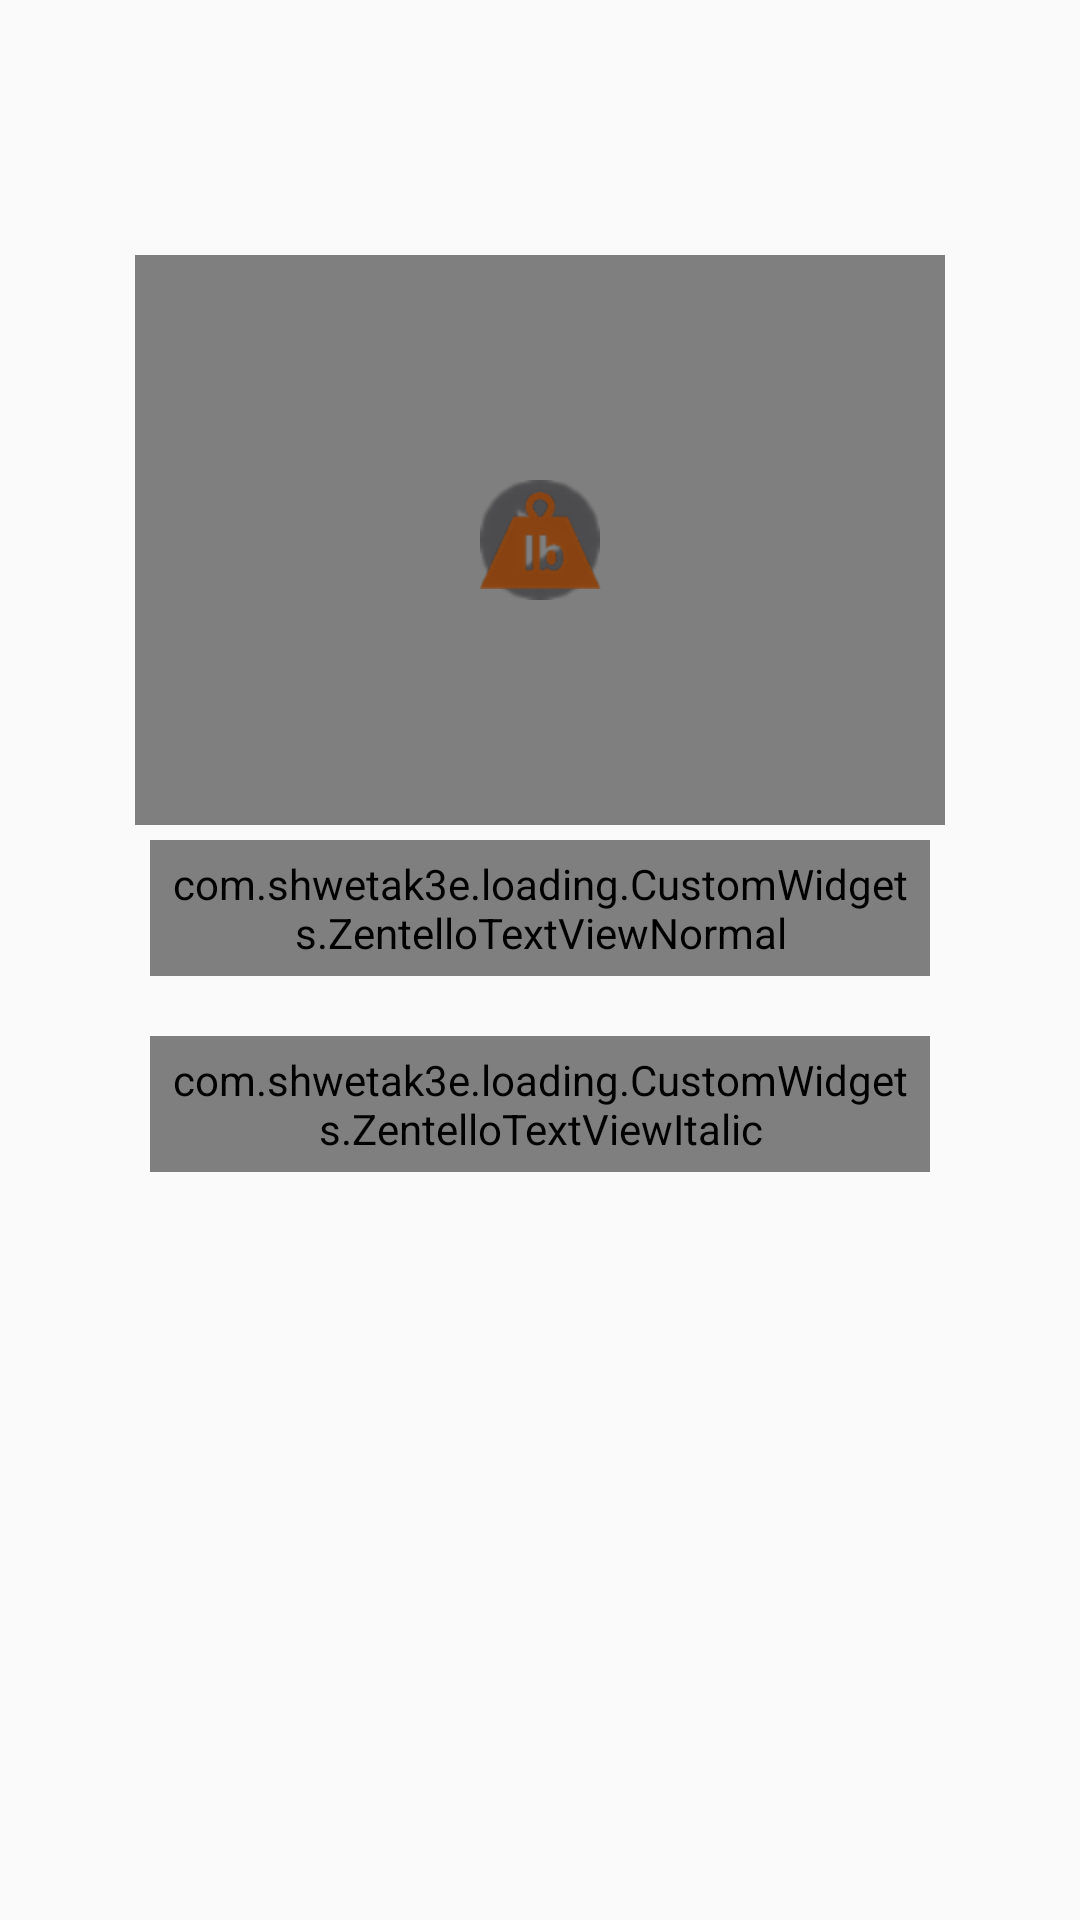

Write the Android layout XML for this screen, with the resource values it uses.
<!-- AndroidManifest.xml: application theme AppTheme -->
<!-- res/layout/issue_details_dialog.xml -->
<?xml version="1.0" encoding="utf-8"?>
<LinearLayout
    xmlns:android="http://schemas.android.com/apk/res/android"
    android:layout_width="match_parent"
    android:layout_height="match_parent"
    android:padding="20dp"
    android:background="@android:color/transparent"
    android:orientation="vertical">

    <LinearLayout
        android:layout_width="match_parent"
        android:layout_height="wrap_content"
        android:orientation="horizontal"
        android:gravity="right"
        android:layout_gravity="top"
        android:background="@android:color/transparent"
        android:layout_marginLeft="20dp"
        android:layout_marginBottom="20dp">
    <ImageButton
        android:layout_width="20dp"
        android:layout_height="20dp"
        android:padding="5dp"
        android:scaleType="fitCenter"
        android:background="@android:color/transparent"
        android:src="@drawable/ic_cancel"
        android:layout_gravity="right"
        android:id="@+id/cancel"
        />
    </LinearLayout>
    

<LinearLayout
    android:orientation="vertical"
    android:layout_width="match_parent"
    android:layout_height="wrap_content"
    android:padding="20dp"
    android:gravity="center"
    android:layout_gravity="center"
    android:background="@drawable/bg_dialog">

    <FrameLayout
        android:layout_width="match_parent"
        android:layout_height="200dp"
        android:id="@+id/issue_content"
        android:padding="2dp">
        <RelativeLayout
        android:layout_width="match_parent"
        android:layout_height="match_parent"
        android:id="@+id/issue_video_preview"
        android:layout_margin="3dp"
            android:background="@color/lightest_grey">


        <VideoView
            android:layout_width="match_parent"
            android:layout_height="match_parent"
            android:id="@+id/issue_video"
            android:layout_centerInParent="true"
            />

        <LinearLayout
            android:id="@+id/play_layout"
            android:layout_width="match_parent"
            android:layout_height="match_parent"
            android:gravity="center">

            <ImageButton
                android:id="@+id/play_video"
                android:layout_width="50dp"
                android:layout_height="50dp"
                android:src="@drawable/ic_play"
                android:scaleType="fitCenter"
                android:padding="5dp"
                android:background="@android:color/transparent"/>

        </LinearLayout>

    </RelativeLayout>

        <ImageView
            android:id="@+id/issue_image"
            android:layout_width="match_parent"
            android:layout_height="match_parent"
            android:padding="5dp"
            android:scaleType="centerInside"
            android:src="@drawable/ic_load"/>


    </FrameLayout>

    <com.shwetak3e.loading.CustomWidgets.ZentelloTextViewNormal
        android:layout_width="match_parent"
        android:layout_height="wrap_content"
        android:textColor="@color/black"
        android:id="@+id/short_desc"
        android:layout_marginBottom="10dp"
        android:layout_marginLeft="10dp"
        android:layout_marginRight="10dp"
        android:layout_gravity="center"
        android:text="Damage Count :1"
        android:padding="5dp"
        android:gravity="center"
        android:textSize="18sp"
        android:typeface="serif"/>

    <com.shwetak3e.loading.CustomWidgets.ZentelloTextViewItalic
        android:layout_width="match_parent"
        android:layout_height="wrap_content"
        android:id="@+id/desc"
        android:layout_margin="10dp"
        android:layout_gravity="center"
        android:text="The bottom part of the parcel is damaged."
        android:padding="5dp"
        android:gravity="center"
        android:textSize="18sp"
        android:typeface="serif"
        android:textStyle="italic"/>



</LinearLayout>



</LinearLayout>
<!-- resources referenced by this layout -->
<resources>
  <color name="black">#000000</color>
  <color name="lightest_grey">#dfdcdc</color>
  <!-- drawable ic_load: png bitmap (drawable-hdpi, 2794 bytes) -->
  <!-- drawable ic_play: png bitmap (drawable-hdpi, 1448 bytes) -->
  <style name="AppTheme" parent="AppTheme.Base" />
  <style name="AppTheme.Base" parent="Theme.AppCompat.Light.DarkActionBar">
          <item name="windowNoTitle">true</item>
          <item name="windowActionBar">false</item>
          <item name="colorPrimary">@color/colorPrimary</item>
          <item name="colorPrimaryDark">@color/colorPrimaryDark</item>
          <item name="colorAccent">@color/colorAccent</item>
      </style>
  <color name="colorPrimary">#ffc401</color>
  <color name="colorPrimaryDark">#cb9c00</color>
  <color name="colorAccent">#BBd6d6d6</color>
</resources>
